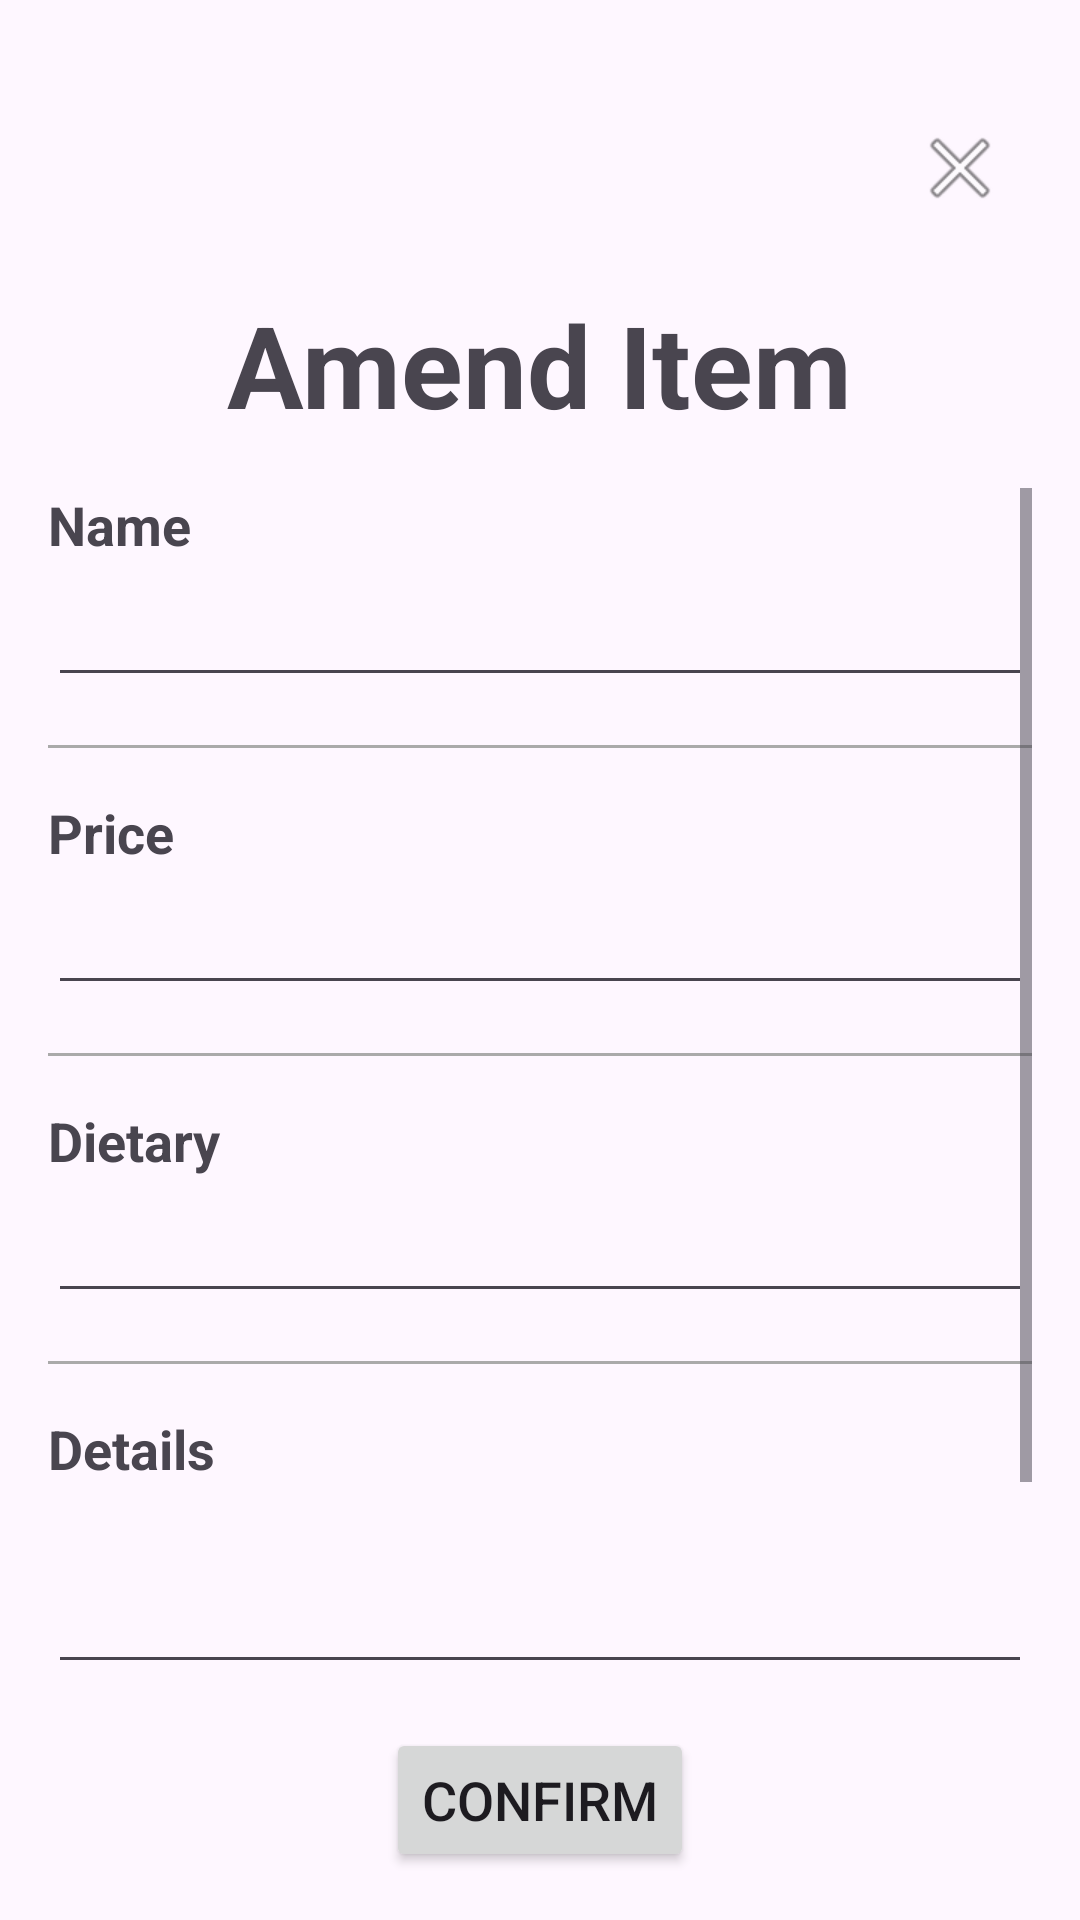

Reconstruct the res/layout file that produces this screen, plus the resources it refers to.
<!-- AndroidManifest.xml: application theme Theme.RestaurantApp -->
<!-- res/layout/fragment_amend_menu_item.xml -->
<?xml version="1.0" encoding="utf-8"?>
<RelativeLayout xmlns:android="http://schemas.android.com/apk/res/android"
    xmlns:app="http://schemas.android.com/apk/res-auto"
    android:layout_width="match_parent"
    android:layout_height="match_parent"
    android:padding="16dp">

    <TextView
        android:id="@+id/amend_item_title"
        android:layout_width="wrap_content"
        android:layout_height="wrap_content"
        android:layout_alignParentTop="true"
        android:layout_centerHorizontal="true"
        android:layout_marginTop="80dp"
        android:text="Amend Item"
        android:textSize="38sp"
        android:textStyle="bold" />

    <ImageButton
        android:id="@+id/button_close"
        android:layout_width="wrap_content"
        android:layout_height="wrap_content"
        android:layout_alignParentTop="true"
        android:layout_alignParentEnd="true"
        android:layout_marginTop="24dp"
        android:layout_marginEnd="8dp"
        android:background="?attr/selectableItemBackgroundBorderless"
        android:src="@android:drawable/ic_menu_close_clear_cancel" />

    <Button
        android:id="@+id/button_save_changes"
        android:layout_width="wrap_content"
        android:layout_height="wrap_content"
        android:layout_alignParentBottom="true"
        android:layout_centerHorizontal="true"
        android:text="Confirm"
        android:textSize="18sp" />

    <ScrollView
        android:layout_width="match_parent"
        android:layout_height="match_parent"
        android:layout_above="@id/button_save_changes"
        android:layout_below="@id/amend_item_title"
        android:layout_marginTop="16dp">

        <LinearLayout
            android:layout_width="match_parent"
            android:layout_height="wrap_content"
            android:orientation="vertical">

            
            <TextView
                android:layout_width="wrap_content"
                android:layout_height="wrap_content"
                android:text="Name"
                android:textSize="18sp"
                android:textStyle="bold" />

            <EditText
                android:id="@+id/edit_text_name"
                android:layout_width="match_parent"
                android:layout_height="wrap_content"
                android:layout_marginTop="4dp" />

            <View
                android:layout_width="match_parent"
                android:layout_height="1dp"
                android:layout_marginTop="16dp"
                android:layout_marginBottom="16dp"
                android:background="@android:color/darker_gray" />

            
            <TextView
                android:layout_width="wrap_content"
                android:layout_height="wrap_content"
                android:text="Price"
                android:textSize="18sp"
                android:textStyle="bold" />

            <EditText
                android:id="@+id/edit_text_price"
                android:layout_width="match_parent"
                android:layout_height="wrap_content"
                android:layout_marginTop="4dp"
                android:inputType="numberDecimal" />

            <View
                android:layout_width="match_parent"
                android:layout_height="1dp"
                android:layout_marginTop="16dp"
                android:layout_marginBottom="16dp"
                android:background="@android:color/darker_gray" />

            
            <TextView
                android:layout_width="wrap_content"
                android:layout_height="wrap_content"
                android:text="Dietary"
                android:textSize="18sp"
                android:textStyle="bold" />

            <EditText
                android:id="@+id/edit_text_allergens"
                android:layout_width="match_parent"
                android:layout_height="wrap_content"
                android:layout_marginTop="4dp" />

            <View
                android:layout_width="match_parent"
                android:layout_height="1dp"
                android:layout_marginTop="16dp"
                android:layout_marginBottom="16dp"
                android:background="@android:color/darker_gray" />

            
            <TextView
                android:layout_width="wrap_content"
                android:layout_height="wrap_content"
                android:text="Details"
                android:textSize="18sp"
                android:textStyle="bold" />

            <EditText
                android:id="@+id/edit_text_details"
                android:layout_width="match_parent"
                android:layout_height="wrap_content"
                android:layout_marginTop="4dp"
                android:gravity="top"
                android:lines="2" />

            <View
                android:layout_width="match_parent"
                android:layout_height="1dp"
                android:layout_marginTop="16dp"
                android:layout_marginBottom="16dp"
                android:background="@android:color/darker_gray" />

            
            <TextView
                android:layout_width="wrap_content"
                android:layout_height="wrap_content"
                android:text="Menu Location"
                android:textSize="18sp"
                android:textStyle="bold" />

            <com.google.android.material.textfield.TextInputLayout
                android:id="@+id/menu_location_layout"
                style="@style/Widget.MaterialComponents.TextInputLayout.FilledBox.ExposedDropdownMenu"
                android:layout_width="match_parent"
                android:layout_height="wrap_content"
                android:layout_marginTop="4dp">

                <AutoCompleteTextView
                    android:id="@+id/auto_complete_category"
                    android:layout_width="match_parent"
                    android:layout_height="wrap_content"
                    android:inputType="text" />

            </com.google.android.material.textfield.TextInputLayout>

        </LinearLayout>
    </ScrollView>

</RelativeLayout>
<!-- resources referenced by this layout -->
<resources>
  <style name="Theme.RestaurantApp" parent="Base.Theme.RestaurantApp" />
  <style name="Base.Theme.RestaurantApp" parent="Theme.Material3.DayNight.NoActionBar">
          
          
          <item name="colorPrimary">@color/primary_cyan</item>
          <item name="colorPrimaryVariant">@color/primary_cyan_dark</item>
          <item name="colorSecondary">@color/secondary_stone_grey</item>
      </style>
  <color name="primary_cyan">#00BCD4</color>
  <color name="primary_cyan_dark">#0097A7</color>
  <color name="secondary_stone_grey">#757575</color>
</resources>
